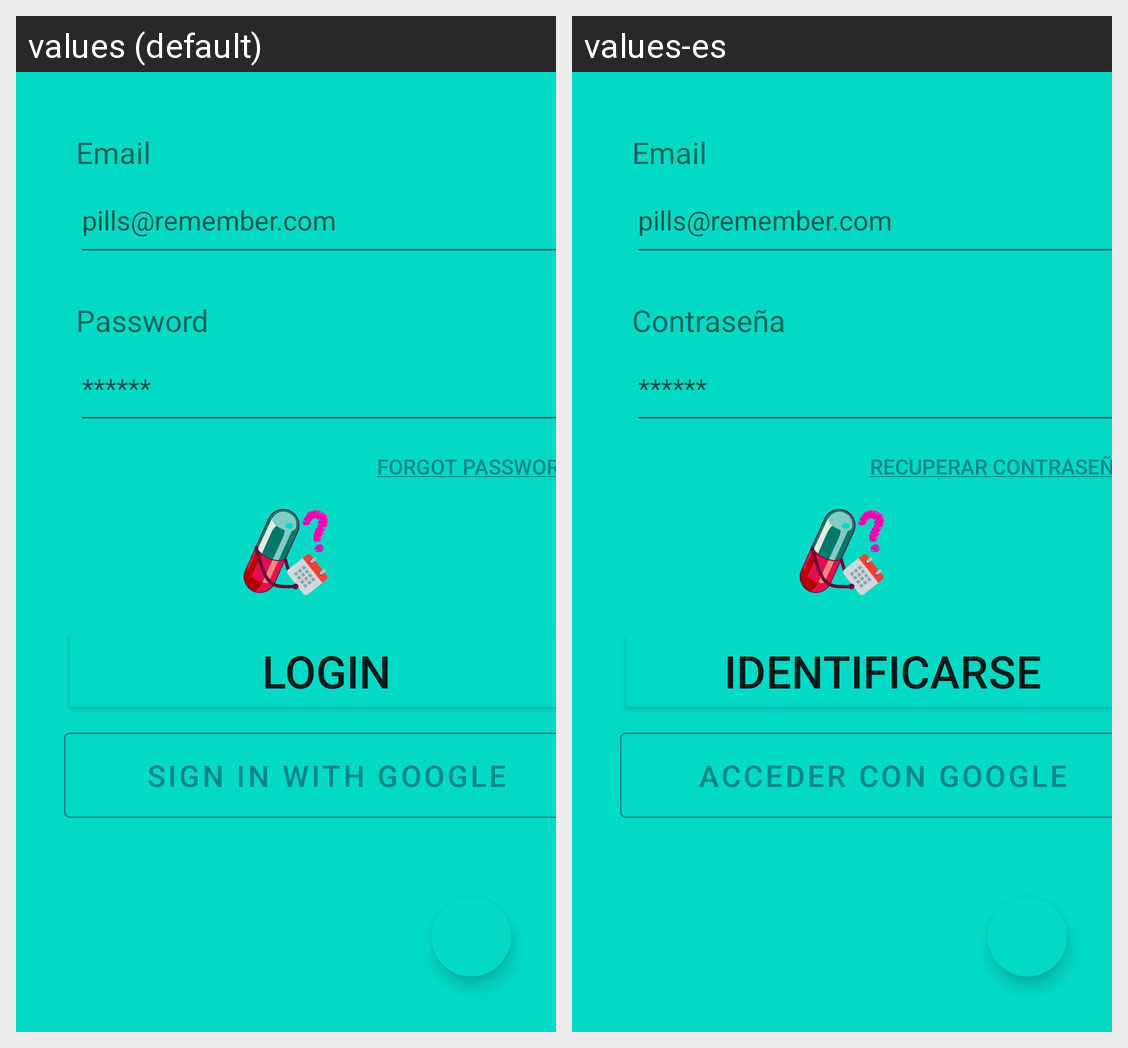

Here is an Android app screen in its default locale and in the app's own translations. Write out the translated-string differences for the strings that appear on this screen.
Android screen res/layout/activity_auth.xml rendered under 2 locales, left to right: values (default), values-es. Device: Nexus 5 (rendered at 1080×1920; each locale shown at half size, 540×960, under a caption strip naming it); theme SplashTheme.
Strings drawn on this screen, with the default value and each locale's value (text and hints the layout hard-codes, and strings that could not be matched under every locale, appear in the picture but are not listed):

Email
  values: Email
  values-es: Email

Login
  values: Login
  values-es: Identificarse

LoginGoogle
  values: Sign in with Google
  values-es: Acceder con Google
